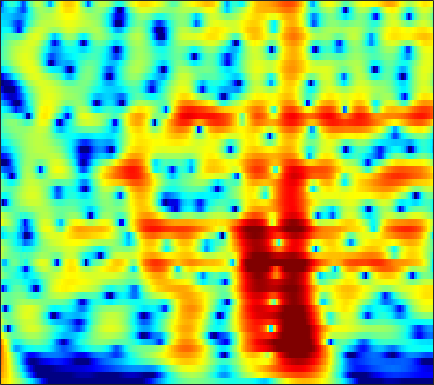

Data behind this chart, as committed beside it:
6.9424, 6.5149, 5.885, 5.1868, 4.618, 3.7998, 2.9122, 2.201, 1.191, 0.1108, -1.04, -1.9488, -3.2237, -4.5719, -5.6351, -7.1253, -8.7026, -9.9485, -11.707, -13.597, -15.645, -17.312, -19.755, -22.531
8.264, 7.596, 6.616, 5.531, 4.646, 3.371, 1.982, 0.8623, -0.7381, -2.467, -4.333, -5.827, -7.951, -10.23, -12.03, -14.54, -17.1, -18.95, -21.12, -22.71, -23.62, -23.95, -24.13, -24.14
9.002, 8.12, 6.835, 5.422, 4.279, 2.642, 0.8761, -0.5324, -2.523, -4.639, -6.875, -8.625, -11.04, -13.51, -15.33, -17.59, -19.35, -20.18, -20.66, -20.66, -20.31, -19.88, -19.25, -18.65
9.511, 8.436, 6.881, 5.185, 3.82, 1.874, -0.2223, -1.898, -4.278, -6.834, -9.571, -11.73, -14.64, -17.24, -18.58, -19.06, -18.38, -17.54, -16.48, -15.65, -15.02, -14.62, -14.15, -13.76
9.77, 8.478, 6.64, 4.688, 3.167, 1.087, -1.026, -2.618, -4.744, -6.879, -9.036, -10.64, -12.62, -13.99, -14.37, -14.13, -13.5, -12.83, -11.85, -10.99, -10.37, -10.07, -9.825, -9.713
10.14, 8.404, 5.812, 2.849, 0.3487, -3.322, -6.844, -8.349, -8.141, -6.976, -5.975, -5.425, -4.918, -4.535, -4.245, -3.894, -3.747, -3.756, -3.852, -4.002, -4.257, -4.572, -5.199, -6.042
8.62, 6.96, 4.604, 2.115, 0.2193, -2.128, -3.778, -4.246, -3.946, -3.142, -2.282, -1.713, -1.12, -0.7644, -0.599, -0.4039, -0.3015, -0.3487, -0.6029, -1.042, -1.652, -2.248, -3.277, -4.634
5.423, 3.796, 1.805, 0.2367, -0.549, -1.069, -1.109, -0.9295, -0.541, -0.0822, 0.3837, 0.7151, 1.117, 1.386, 1.441, 1.38, 1.24, 1.08, 0.7374, 0.2329, -0.3935, -0.918, -1.691, -2.589
1.659, -1.693, -8.406, -28.14, -12.69, -6.043, -2.828, -1.253, 0.2553, 1.331, 2.094, 2.493, 2.868, 3.147, 3.238, 3.148, 2.853, 2.549, 2.05, 1.425, 0.6818, 0.08219, -0.7274, -1.533
2.946, 1.586, 0.1235, -0.7378, -0.931, -0.6834, -0.08423, 0.4581, 1.178, 1.827, 2.358, 2.623, 2.747, 2.737, 2.682, 2.452, 1.968, 1.46, 0.6286, -0.3983, -1.659, -2.729, -4.209, -5.53
1.487, 0.1067, -1.068, -1.306, -1.002, -0.2517, 0.6243, 1.267, 2.03, 2.641, 3.133, 3.435, 3.605, 3.452, 3.218, 2.81, 2.192, 1.537, 0.4034, -1.058, -3.029, -5.014, -8.666, -14.46
-3.865, -9.172, -16.36, -8.493, -4.952, -2.034, -0.1306, 0.9087, 1.938, 2.645, 3.05, 3.275, 3.551, 3.584, 3.418, 3.062, 2.594, 2.115, 1.308, 0.3872, -0.6471, -1.575, -2.986, -4.24
0.7854, -0.2525, -1.103, -1.332, -1.179, -0.7186, -0.1589, 0.2325, 0.678, 1.038, 1.199, 1.098, 0.9512, 0.9516, 0.9021, 0.6995, 0.4888, 0.3726, 0.1964, -0.004453, -0.1291, -0.1788, -0.2902, -0.4482
0.3352, -0.5379, -1.173, -1.276, -1.133, -0.8171, -0.4911, -0.3133, -0.2227, -0.2784, -0.3505, -0.6385, -1.498, -2.419, -2.946, -3.499, -3.655, -3.344, -2.508, -1.59, -0.7364, -0.08799, 0.7456, 1.395
-10.18, -14.63, -9.722, -5.762, -3.973, -2.472, -1.609, -1.271, -1.163, -1.583, -2.087, -2.421, -3.765, -6.374, -8.998, -14.69, -26.32, -15.03, -8.377, -4.378, -1.716, -0.3154, 1.128, 2.328
-2.594, -3.668, -4.043, -3.682, -3.306, -2.89, -2.683, -2.645, -2.727, -3.044, -3.998, -4.504, -4.684, -5.439, -6.23, -6.862, -6.818, -6.03, -4.46, -2.978, -1.425, -0.2637, 0.9882, 1.939
1.177, 0.1238, -0.9492, -1.677, -2.105, -2.593, -3.095, -3.568, -4.287, -4.654, -5.517, -6.545, -6.483, -5.498, -5.014, -4.213, -3.278, -2.69, -1.702, -0.6528, 0.04213, 0.4915, 1.17, 1.717
0.5776, -1.199, -2.381, -2.367, -2.099, -1.948, -2.243, -2.92, -4.767, -6.633, -9.635, -14.65, -13.74, -8.437, -5.292, -2.489, -0.402, 0.6103, 1.377, 2.129, 2.546, 2.426, 2.036, 1.594
-2.362, -7.055, -7.138, -3.645, -1.955, -0.7824, -0.4783, -0.5966, -1.431, -2.645, -2.439, -3.747, -3.747, -1.827, -0.7642, 0.784, 1.901, 2.727, 3.542, 3.616, 3.513, 3.189, 1.895, -0.3142
2.343, 1.236, 0.1515, -0.4451, -0.7226, -0.9997, -1.282, -1.466, -1.652, -2.62, -2.212, -1.856, -2.278, -1.795, -1.265, -0.5392, 0.02293, 0.3493, 1.014, 1.27, 1.175, 1.163, 0.8113, 0.1182
2.665, 1.762, 0.6705, -0.2518, -0.8691, -1.611, -2.3, -2.863, -3.292, -3.738, -4.941, -4.576, -4.174, -4.094, -3.599, -2.907, -1.928, -1.304, -0.7564, 0.04233, 0.5321, 0.7159, 1.086, 1.286
1.225, 0.3004, -0.6836, -1.499, -2.048, -2.814, -3.718, -4.649, -5.992, -6.406, -8.908, -10.55, -9.902, -8.931, -7.769, -5.958, -4.112, -2.63, -1.311, -0.2404, 0.8486, 1.321, 1.847, 2.358
-5.085, -5.889, -4.768, -3.651, -3.262, -3.397, -4.105, -4.947, -7.539, -8.713, -12.17, -19.55, -21.84, -16.96, -11.94, -7.405, -4.183, -2.634, -0.4209, 1.02, 1.98, 2.678, 3.105, 3.31
-2.525, -3.167, -2.2, -1.147, -0.8464, -1.108, -2.071, -3.029, -5.367, -8.473, -8.902, -12.43, -12.42, -9.162, -7.153, -4.288, -1.548, 0.2461, 1.778, 3.222, 3.962, 4.204, 4.298, 3.708
4.264, 3.38, 2.418, 1.647, 1.042, 0.1433, -1.126, -2.171, -4.168, -7.505, -9.671, -14.53, -11.68, -8.209, -5.632, -2.583, -0.7359, 0.6577, 2.027, 2.739, 3.33, 3.241, 2.955, 2.076
2.972, 2.131, 1.248, 0.5115, 0.0559, -0.5026, -1.077, -1.643, -1.902, -3.285, -2.923, -3.363, -3.112, -2.369, -1.759, -0.8191, 0.2007, 0.65, 1.349, 1.664, 1.812, 1.792, 1.422, 1.005
-1.213, -2.138, -2.671, -2.535, -2.194, -1.702, -1.211, -0.9694, -0.6863, -0.26, -0.3247, 0.1462, 0.2538, 0.6344, 0.9261, 1.229, 1.517, 1.728, 1.703, 1.78, 1.5, 1.344, 0.9413, 0.4808
-10.94, -20.39, -13.4, -7.425, -4.958, -2.773, -1.314, -0.3944, 0.2906, 1.198, 1.563, 1.87, 2.326, 2.527, 2.677, 2.805, 2.725, 2.668, 2.417, 1.988, 1.448, 0.8622, 0.1165, -0.8428
-3.353, -4.338, -4.513, -3.699, -2.852, -1.681, -0.6493, 0.06518, 1.02, 1.485, 2.335, 2.507, 2.996, 3.218, 3.282, 3.302, 3.121, 2.846, 2.456, 1.658, 0.796, -0.2274, -1.728, -3.859
-0.08812, -0.7802, -1.427, -1.685, -1.676, -1.386, -0.7968, -0.3978, 0.5191, 1.094, 1.86, 2.342, 2.658, 2.982, 3.071, 2.998, 2.886, 2.562, 2.124, 1.401, 0.5294, -0.3525, -1.927, -3.986
-0.7399, -1.715, -2.961, -4.035, -4.54, -4.631, -3.946, -2.853, -1.842, 0.07927, 0.7957, 1.639, 2.222, 2.521, 2.61, 2.475, 2.167, 1.962, 1.469, 1.247, 0.8241, 0.6747, 0.1831, -0.2317
-3.812, -5.147, -7.382, -10.59, -14.59, -22.46, -13.39, -8.879, -4.111, -2.062, 0.3213, 0.9341, 1.896, 2.002, 1.756, 1.076, -0.2712, -1.189, -2.219, -2.022, -0.8827, 0.06719, 1.282, 2.066
-9.45, -10.5, -11.4, -11.78, -11.71, -10.71, -8.526, -6.448, -3.824, -1.771, 0.08357, 0.8203, 1.43, 1.444, 0.9117, -0.3442, -3.11, -6.06, -14.63, -10.77, -4.007, -1.321, 1.213, 2.682
-19.49, -26.81, -25.66, -16.62, -12.99, -9.608, -7.073, -5.213, -3.543, -1.451, -0.6025, 0.3946, 0.8286, 1.099, 1.046, 0.6076, 0.0314, -0.4704, -0.7899, -0.4805, 0.2208, 1.037, 1.912, 2.682
-13.69, -13.75, -12.94, -11.22, -9.596, -7.502, -5.503, -4.407, -2.607, -1.716, -0.4634, 0.03021, 0.7531, 1.147, 1.378, 1.482, 1.607, 1.551, 1.675, 1.719, 1.915, 2.032, 2.203, 2.298
-8.644, -8.218, -7.487, -6.576, -5.794, -4.687, -3.61, -2.694, -1.845, -0.8725, -0.05761, 0.3601, 0.9508, 1.369, 1.598, 1.884, 2.01, 2.128, 2.149, 2.152, 2.123, 2.02, 1.889, 1.629
-5.666, -5.212, -4.567, -3.872, -3.347, -2.631, -1.928, -1.41, -0.8043, -0.04474, 0.323, 0.819, 1.163, 1.548, 1.758, 1.988, 2.104, 2.191, 2.144, 2.081, 1.844, 1.653, 1.26, 0.7998
-3.692, -3.252, -2.666, -2.097, -1.69, -1.173, -0.6658, -0.4349, 0.135, 0.2882, 0.7262, 0.9401, 1.272, 1.564, 1.796, 1.995, 2.219, 2.218, 2.24, 2.034, 1.668, 1.31, 0.6237, -0.1453
-2.454, -1.931, -1.303, -0.7692, -0.4279, -0.07449, 0.1462, 0.3559, 0.3628, 0.3808, 0.5914, 0.4908, 0.7833, 1.065, 1.385, 1.896, 2.35, 2.601, 2.786, 2.631, 2.246, 1.636, 0.5631, -0.9599
-2.448, -1.474, -0.569, 0.01286, 0.2682, 0.3956, 0.2066, 0.3194, -0.5174, -0.7328, -1.421, -2.128, -2.478, -2.022, -1.131, 0.6228, 2.051, 3.102, 3.861, 4.182, 4.041, 3.428, 2.207, 0.1213
-3.47, -2.501, -1.762, -1.575, -1.681, -2.118, -2.703, -3.189, -4.229, -4.317, -6.953, -8.372, -16.51, -18.54, -8.446, -2.824, 0.824, 2.624, 4.205, 5.184, 5.406, 5.217, 4.493, 3.141
-4.556, -4.808, -5.374, -6.386, -7.484, -9.42, -11.31, -13.8, -11.77, -11.47, -9.987, -8.516, -7.549, -5.791, -4.2, -1.564, 0.6567, 2.01, 3.565, 4.474, 4.945, 5.094, 4.818, 4.217
-7.282, -8.172, -9.596, -11.25, -12.73, -15.32, -18.24, -22.81, -22.03, -14.59, -10.72, -9.182, -6.359, -4.265, -2.742, -0.9798, 0.5435, 1.649, 2.706, 3.501, 4.049, 4.219, 4.234, 4.033
-11.04, -12.3, -13.99, -15.49, -16.39, -16.71, -16.26, -15.6, -13.02, -11.36, -9.277, -7.238, -5.205, -3.263, -2.026, -0.5263, 0.808, 1.55, 2.408, 3.086, 3.497, 3.65, 3.747, 3.65
-15.12, -16.6, -19.14, -23.37, -28.84, -26.58, -19.46, -15.3, -12.37, -9.357, -6.588, -5.136, -3.251, -1.608, -0.5689, 0.646, 1.588, 2.155, 2.778, 3.163, 3.368, 3.458, 3.413, 3.238
-20.19, -18.97, -17.96, -17.59, -17.17, -15.53, -12.77, -10.82, -7.748, -5.268, -3.405, -2.08, -0.5654, 0.6344, 1.426, 2.194, 2.746, 3.09, 3.298, 3.329, 3.253, 3.112, 2.804, 2.436
-16.12, -14.15, -11.84, -9.933, -8.666, -7.024, -5.427, -4, -2.418, -1.089, 0.2556, 1.212, 2.122, 2.844, 3.215, 3.523, 3.629, 3.526, 3.217, 2.774, 2.192, 1.661, 0.9891, 0.3406
-6.57, -6.039, -5.051, -3.931, -3.073, -1.903, -0.7136, 0.05008, 1.006, 2.017, 2.835, 3.227, 3.701, 3.946, 3.947, 3.773, 3.31, 2.723, 1.752, 0.4827, -1.08, -2.341, -3.848, -4.922
-3.096, -2.565, -1.759, -0.9176, -0.2792, 0.5675, 1.408, 1.868, 2.558, 3.217, 3.647, 3.784, 3.928, 3.828, 3.587, 3.038, 2.146, 1.193, -0.4, -2.566, -5.607, -8.775, -15.01, -22.24
-2.346, -1.692, -0.8556, -0.05386, 0.5278, 1.245, 1.862, 2.324, 2.896, 3.244, 3.462, 3.587, 3.566, 3.338, 3.052, 2.386, 1.403, 0.4884, -1.059, -3.043, -5.473, -7.467, -9.986, -11.44
-2.671, -1.898, -0.9785, -0.1494, 0.4057, 1.059, 1.629, 2.085, 2.466, 2.774, 3.072, 3.262, 3.287, 3.166, 2.936, 2.425, 1.671, 0.9715, -0.2685, -1.783, -3.483, -4.764, -6.472, -7.909
-3.459, -2.517, -1.454, -0.625, -0.1388, 0.3913, 0.8662, 1.068, 1.426, 1.956, 2.439, 2.689, 3.054, 3.276, 3.28, 3.142, 2.765, 2.267, 1.317, 0.03855, -1.611, -3.143, -5.828, -9.485
-4.602, -3.46, -2.418, -1.86, -1.689, -1.71, -1.926, -2.103, -1.78, -1.163, -0.2707, 0.5337, 1.661, 2.56, 3.095, 3.53, 3.645, 3.482, 3.046, 2.274, 1.12, -0.05412, -2.038, -4.46
-5.54, -4.892, -4.501, -4.641, -5.13, -6.434, -8.832, -10.94, -14.12, -12.4, -7.547, -4.748, -2.231, -0.3255, 0.7785, 1.814, 2.478, 2.803, 2.967, 2.859, 2.519, 2.13, 1.587, 1.083
-5.986, -5.974, -6.155, -6.634, -7.282, -8.596, -10.51, -11.72, -12.92, -11.9, -9.291, -7.414, -4.96, -2.985, -1.811, -0.4718, 0.5588, 1.161, 1.69, 2.006, 2.17, 2.247, 2.301, 2.358
-6.538, -6.625, -6.682, -6.837, -7.075, -7.567, -8.094, -8.492, -9.027, -9.092, -8.432, -7.333, -5.852, -4.244, -3.021, -1.578, -0.4279, 0.1903, 0.8374, 1.267, 1.551, 1.727, 1.924, 2.183
-9.039, -8.206, -6.977, -6.125, -5.786, -5.78, -6.258, -7.289, -8.972, -10.82, -11.96, -11.11, -8.13, -5.031, -3.18, -1.311, -0.02555, 0.616, 1.052, 1.088, 0.8363, 0.5505, 0.365, 0.6403
-13.3, -9.023, -5.749, -3.962, -3.24, -2.907, -3.303, -4.122, -5.883, -8.65, -11.68, -10.34, -6.225, -2.779, -0.9138, 0.8294, 1.845, 2.197, 2.017, 1.081, -0.8185, -3.142, -7.467, -8.063
